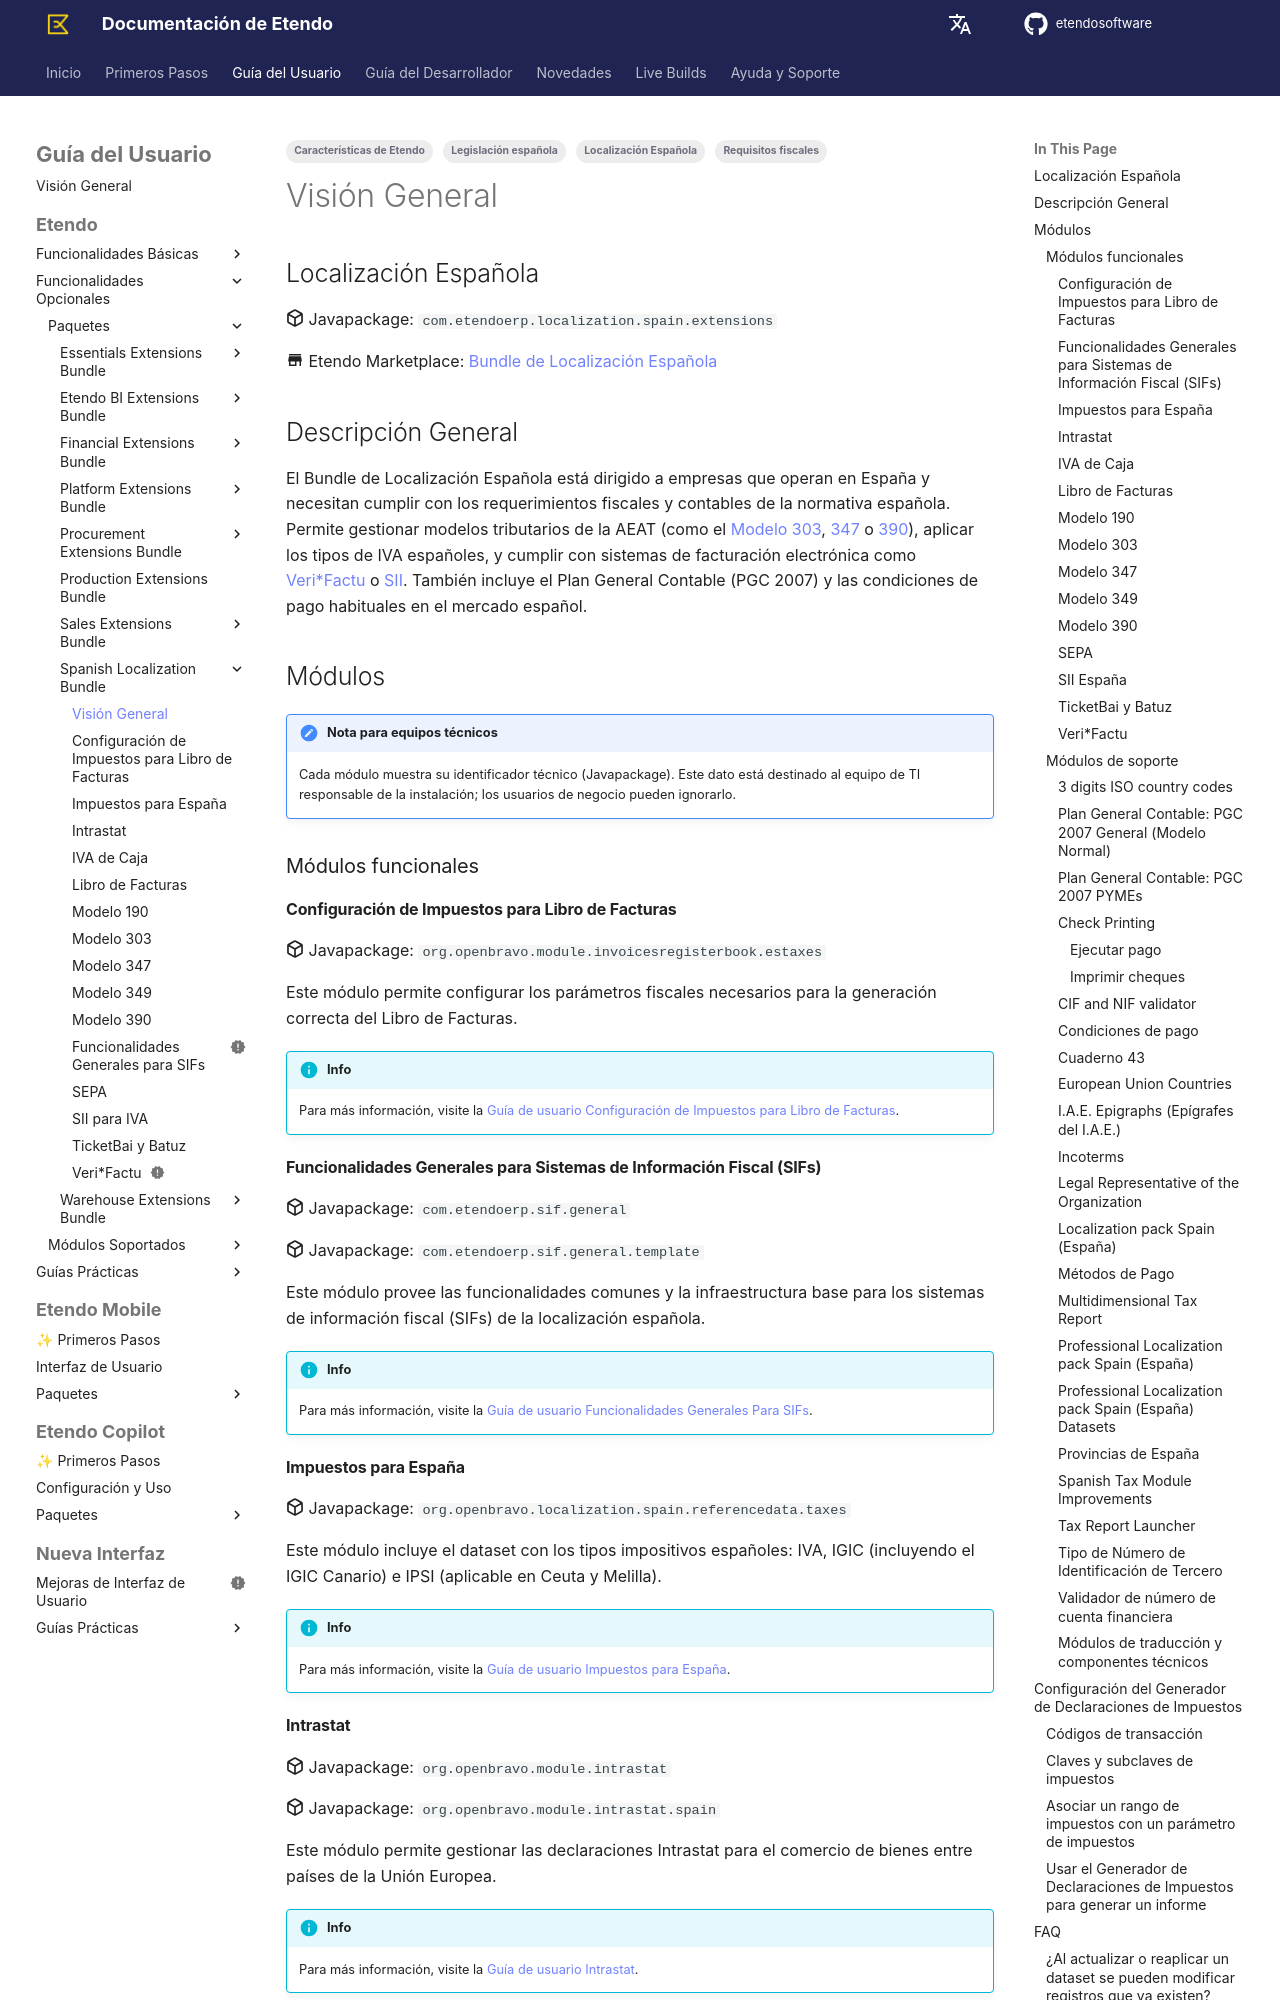

repository: etendosoftware/docs · page: es/user-guide/etendo-classic/optional-features/bundles/spain-localization/overview/index.html · generator: mkdocs

---
title: Descripción del Bundle de Localización Española
tags:
    - Localización Española   
    - Características de Etendo
    - Requisitos fiscales
    - Legislación española
---

## Localización Española

:octicons-package-16: Javapackage: `com.etendoerp.localization.spain.extensions`

:material-store: Etendo Marketplace:  [Bundle de Localización Española](https://marketplace.etendo.cloud/#/product-details?module=003B475055DD421B9483B5BE15AA48C5){target="_blank"}

## Descripción General

El Bundle de Localización Española está dirigido a empresas que operan en España y necesitan cumplir con los requerimientos fiscales y contables de la normativa española. Permite gestionar modelos tributarios de la AEAT (como el [Modelo 303](../../../../../user-guide/etendo-classic/optional-features/bundles/spain-localization/modelo-303.md), [347](../../../../../user-guide/etendo-classic/optional-features/bundles/spain-localization/modelo-347.md) o [390](../../../../../user-guide/etendo-classic/optional-features/bundles/spain-localization/modelo-390.md)), aplicar los tipos de IVA españoles, y cumplir con sistemas de facturación electrónica como [Veri\*Factu](../../../../../user-guide/etendo-classic/optional-features/bundles/spain-localization/verifactu.md) o [SII](../../../../../user-guide/etendo-classic/optional-features/bundles/spain-localization/sii-para-iva.md). También incluye el Plan General Contable (PGC 2007) y las condiciones de pago habituales en el mercado español.

## Módulos

!!! note "Nota para equipos técnicos"
    Cada módulo muestra su identificador técnico (Javapackage). Este dato está destinado al equipo de TI responsable de la instalación; los usuarios de negocio pueden ignorarlo.

### Módulos funcionales

#### Configuración de Impuestos para Libro de Facturas

:octicons-package-16: Javapackage: `org.openbravo.module.invoicesregisterbook.estaxes`

Este módulo permite configurar los parámetros fiscales necesarios para la generación correcta del Libro de Facturas.

!!! info
    Para más información, visite la [Guía de usuario Configuración de Impuestos para Libro de Facturas](../../../../../user-guide/etendo-classic/optional-features/bundles/spain-localization/configuracion-de-impuestos-para-libro-de-facturas.md).

#### Funcionalidades Generales para Sistemas de Información Fiscal (SIFs)

:octicons-package-16: Javapackage: `com.etendoerp.sif.general`

:octicons-package-16: Javapackage: `com.etendoerp.sif.general.template`

Este módulo provee las funcionalidades comunes y la infraestructura base para los sistemas de información fiscal (SIFs) de la localización española.

!!! info
    Para más información, visite la [Guía de usuario Funcionalidades Generales Para SIFs](../../../../../user-guide/etendo-classic/optional-features/bundles/spain-localization/funcionalidades-generales-para-sifs.md).

#### Impuestos para España

:octicons-package-16: Javapackage: `org.openbravo.localization.spain.referencedata.taxes`

Este módulo incluye el dataset con los tipos impositivos españoles: IVA, IGIC (incluyendo el IGIC Canario) e IPSI (aplicable en Ceuta y Melilla).

!!! info
    Para más información, visite la [Guía de usuario Impuestos para España](../../../../../user-guide/etendo-classic/optional-features/bundles/spain-localization/impuestos-para-españa.md).

#### Intrastat

:octicons-package-16: Javapackage: `org.openbravo.module.intrastat`

:octicons-package-16: Javapackage: `org.openbravo.module.intrastat.spain`

Este módulo permite gestionar las declaraciones Intrastat para el comercio de bienes entre países de la Unión Europea.

!!! info
    Para más información, visite la [Guía de usuario Intrastat](../../../../../user-guide/etendo-classic/optional-features/bundles/spain-localization/intrastat.md).
